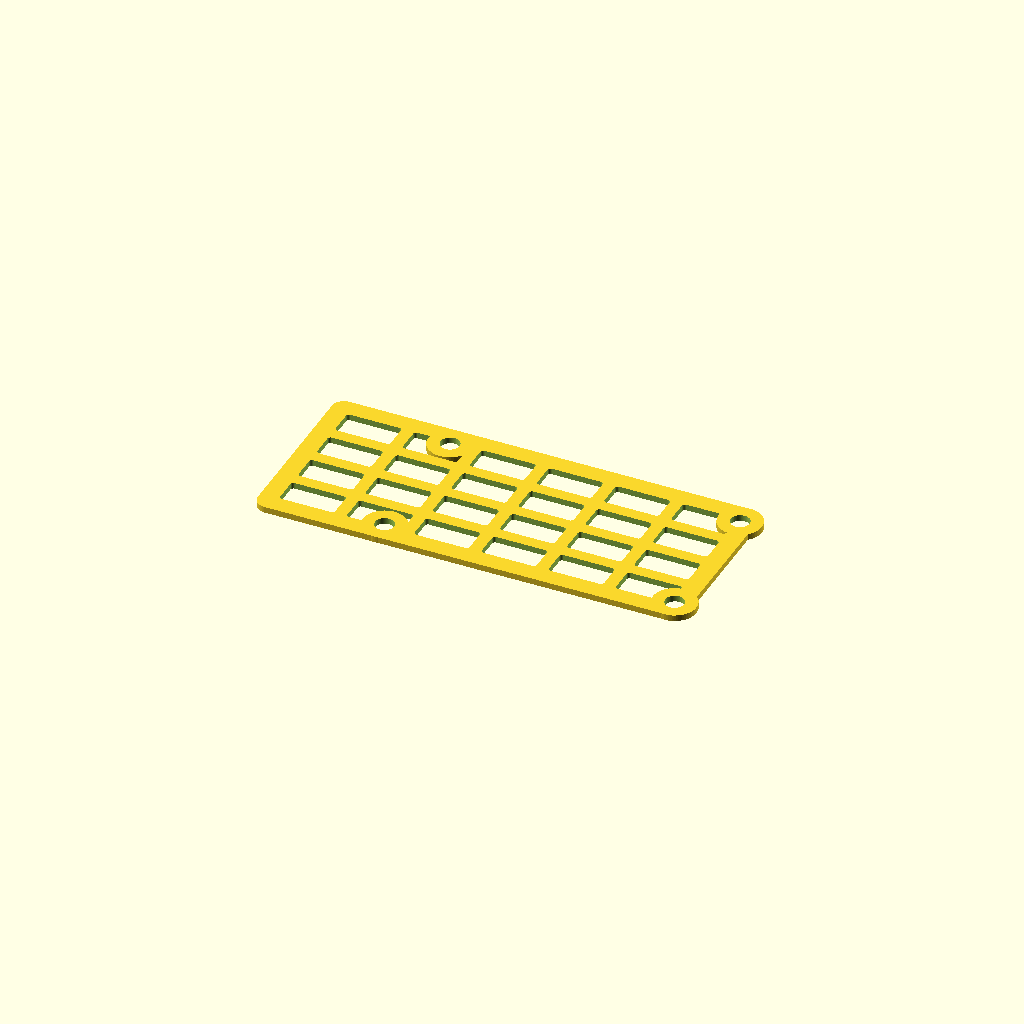
Cell 1: the model at its default parameters.
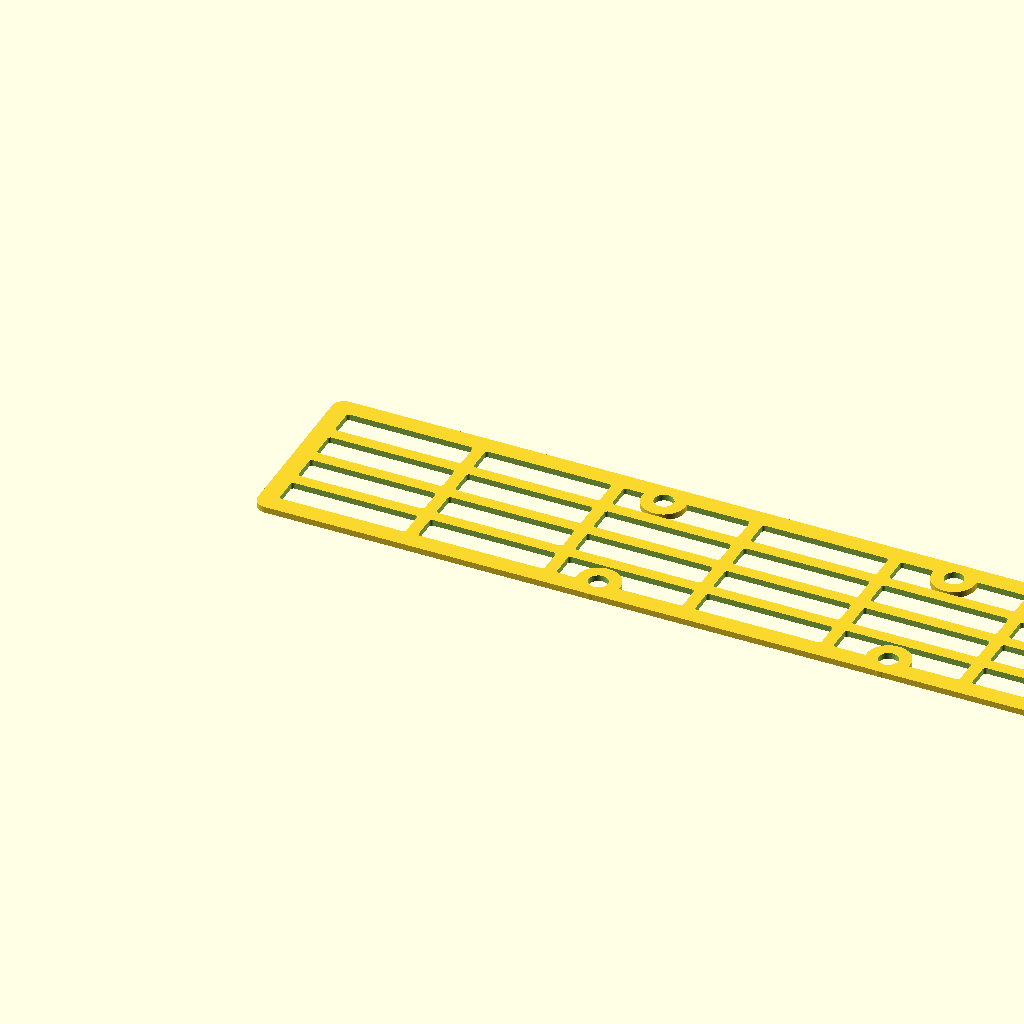
Cell 2 — xLen set to 140, the other parameters unchanged.
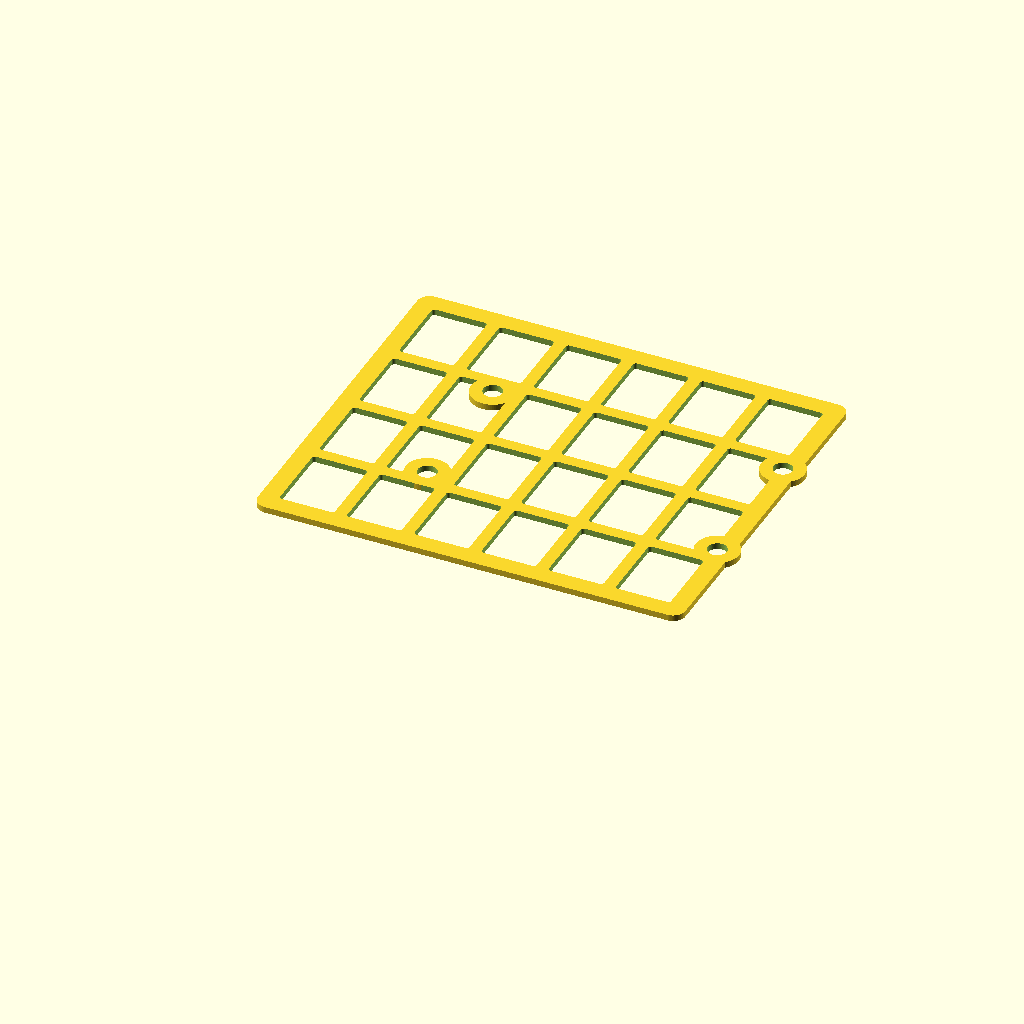
Cell 3: the same model with yLen = 60.
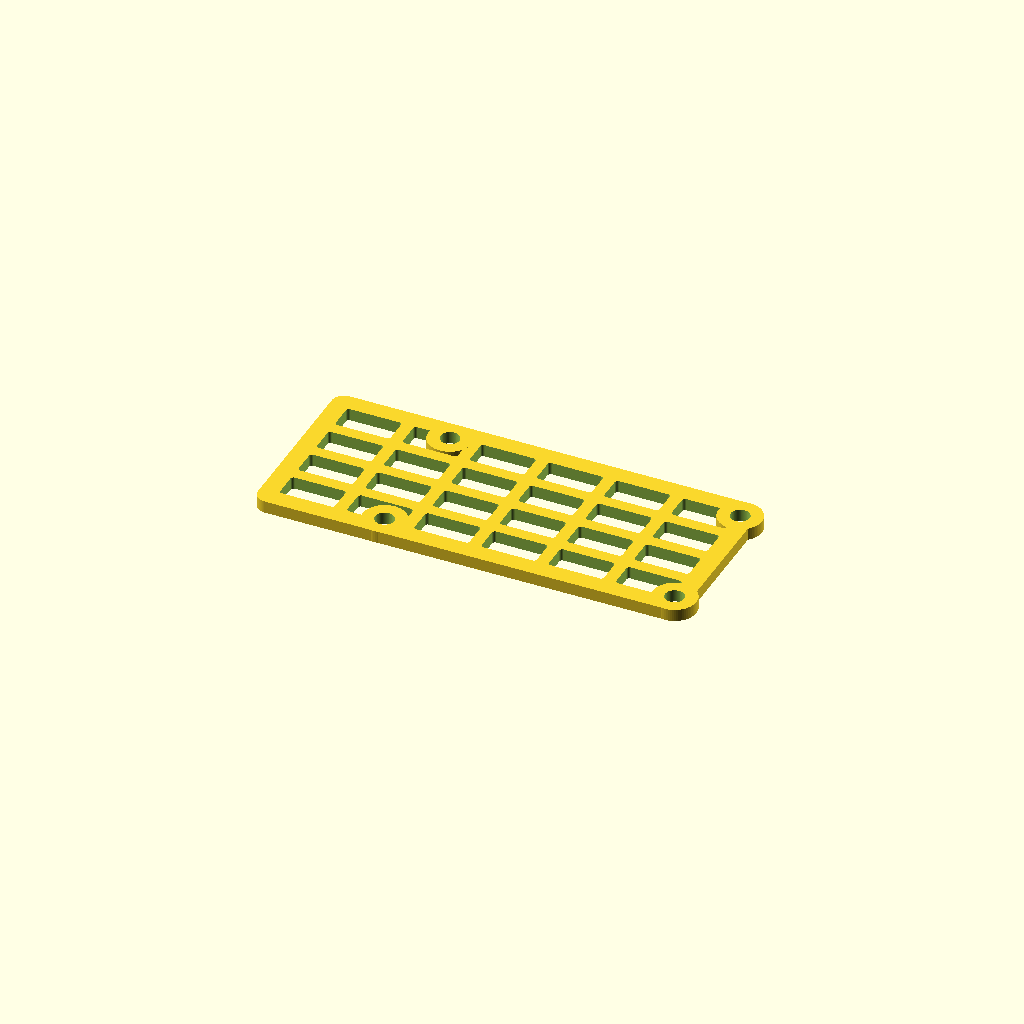
Cell 4: the same model with plateThickness = 2.
All cells are drawn from one camera (rotation 55°, 0°, 25°, orthographic, colour scheme Cornfield), so only the parameter changes between them.
OpenSCAD source file 023-electronic-grid-plate/electronic-grid-plate.scad:
$fn=70;
extra=0.02;

xLen = 70;
yLen = 30;
plateThickness = 1;
cornerRad = 2;

outerStripTh = 3;
innerStripTh = 2;

cutoutNumX = 6;
cutoutNumY = 4;
cutoutRad = 0.5;

cutoutX = (xLen-(outerStripTh*2)-(cutoutNumX-1)*innerStripTh)/cutoutNumX;
cutoutY = (yLen-(outerStripTh*2)-(cutoutNumY-1)*innerStripTh)/cutoutNumY;

screwDia = 3.1;
screwDistX = 47.5;
screwDistY = 23;
screwRingTh = 2;

screwMountMoveX = 8.8;
screwMountMoveY = 0;

module plate()
{
  difference()
  {
    union()
    {
      difference()
      {
        translate([cornerRad,cornerRad,0])
        minkowski()
        {
          cube([xLen-cornerRad*2,yLen-cornerRad*2,plateThickness]);
          cylinder(r=cornerRad, h=0.001);
        }

        translate([outerStripTh,outerStripTh,0])
        for (iy = [0:1:cutoutNumY-1])
        {
          for (ix = [0:1:cutoutNumX-1])
          {
            translate([innerStripTh*ix+cutoutX*ix,innerStripTh*iy+cutoutY*iy,0])
            cutout();
          }
        }
      }
      translate([(xLen/2-screwDistX/2)+screwMountMoveX,(yLen/2-screwDistY/2)+screwMountMoveY,0])
      for (iScY = [0:1])
      {
        for (iScX = [0:1])
        {
          translate([screwDistX*iScX,screwDistY*iScY,0])
          cylinder(d=screwDia+screwRingTh*2,h=plateThickness);
        }
      }
    } /*union: plate w/ cutouts*/

    translate([(xLen/2-screwDistX/2)+screwMountMoveX,(yLen/2-screwDistY/2)+screwMountMoveY,0])
    for (iScY = [0:1])
    {
      for (iScX = [0:1])
      {
        translate([screwDistX*iScX,screwDistY*iScY,-extra])
        cylinder(d=screwDia,h=plateThickness+extra*2);
      }
    }

  }
}



module cutout()
{
  translate([cutoutRad,cutoutRad,-extra])
  minkowski()
  {
    cube([cutoutX-cutoutRad*2, cutoutY-cutoutRad*2, plateThickness+extra*2]);
    cylinder(r=cutoutRad, h=0.001);
  }
}


/* cutout(); */
plate();
Parameter table extracted from the source (name, type, default, range or options):
extra: number, default 0.02
xLen: number, default 70
yLen: number, default 30
plateThickness: number, default 1
cornerRad: number, default 2
outerStripTh: number, default 3
innerStripTh: number, default 2
cutoutNumX: number, default 6
cutoutNumY: number, default 4
cutoutRad: number, default 0.5
screwDia: number, default 3.1
screwDistX: number, default 47.5
screwDistY: number, default 23
screwRingTh: number, default 2
screwMountMoveX: number, default 8.8
screwMountMoveY: number, default 0
